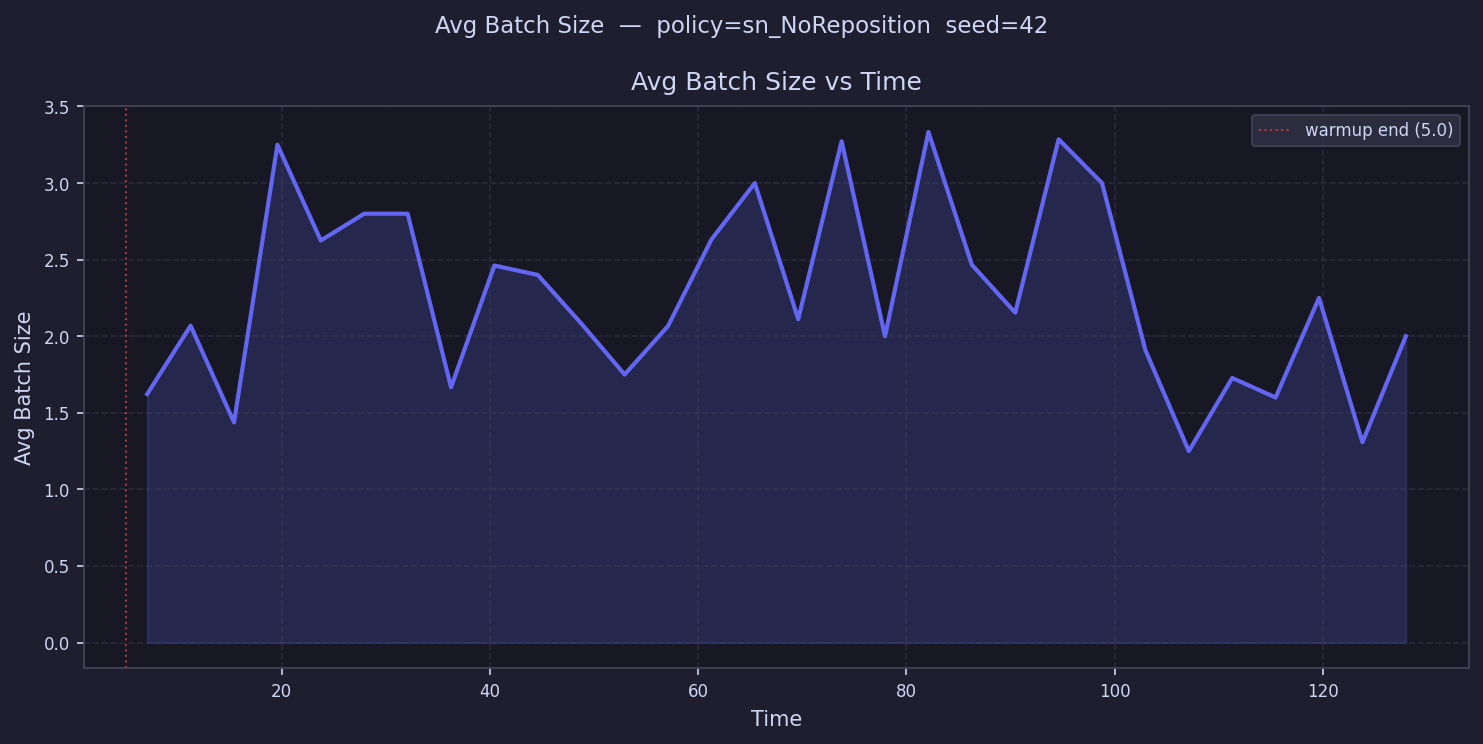

Values plotted in this chart, from the file beside it:
time, avg_batch_size
7.084, 1.623
11.25, 2.069
15.42, 1.438
19.59, 3.25
23.76, 2.625
27.93, 2.8
32.09, 2.8
36.26, 1.667
40.43, 2.462
44.6, 2.4
48.77, 2.083
52.94, 1.75
57.1, 2.067
61.27, 2.632
65.44, 3.0
69.61, 2.111
73.78, 3.273
77.94, 2.0
82.11, 3.333
86.28, 2.467
90.45, 2.154
94.62, 3.286
98.79, 3.0
103, 1.909
107.1, 1.25
111.3, 1.727
115.5, 1.6
119.6, 2.25
123.8, 1.308
128, 2.0
132.1, 
136.3, 
140.5, 
144.6, 
148.8, 
153, 
157.1, 
161.3, 
165.5, 
169.6, 
173.8, 
178, 
182.2, 
186.3, 
190.5, 
194.7, 
198.8, 
203, 
207.2, 
211.3, 
